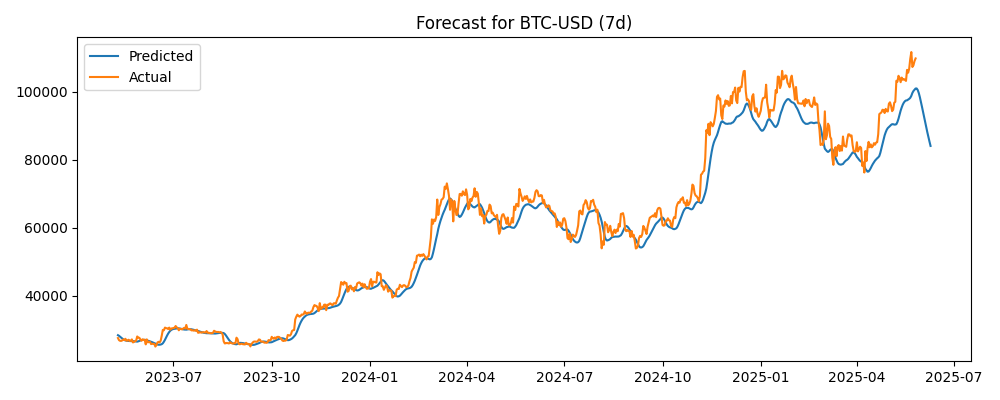

The table this chart was drawn from, first rows:
Timestamp, Actual, Predicted
2023-05-10, 27622, 28463
2023-05-11, 27001, 28269
2023-05-12, 26805, 28022
2023-05-13, 26784, 27745
2023-05-14, 26931, 27468
2023-05-15, 27193, 27225
2023-05-16, 27037, 27046
2023-05-17, 27399, 26912
2023-05-18, 26832, 26849
2023-05-19, 26890, 26796
2023-05-20, 27130, 26757
2023-05-21, 26754, 26748
2023-05-22, 26851, 26730
2023-05-23, 27226, 26715
2023-05-24, 26335, 26729
2023-05-25, 26476, 26696
2023-05-26, 26719, 26643
2023-05-27, 26868, 26598
2023-05-28, 28086, 26573
2023-05-29, 27746, 26655
2023-05-30, 27702, 26781
2023-05-31, 27220, 26924
2023-06-01, 26820, 27031
2023-06-02, 27250, 27073
2023-06-03, 27075, 27097
2023-06-04, 27119, 27094
2023-06-05, 25760, 27076
2023-06-06, 27239, 26948
2023-06-07, 26346, 26866
2023-06-08, 26508, 26754
2023-06-09, 26480, 26645
2023-06-10, 25851, 26545
2023-06-11, 25940, 26412
2023-06-12, 25902, 26273
2023-06-13, 25919, 26139
2023-06-14, 25125, 26019
2023-06-15, 25576, 25859
2023-06-16, 26327, 25718
2023-06-17, 26511, 25657
2023-06-18, 26336, 25669
2023-06-19, 26851, 25719
2023-06-20, 28327, 25830
2023-06-21, 30027, 26082
2023-06-22, 29912, 26540
2023-06-23, 30695, 27097
2023-06-24, 30549, 27735
2023-06-25, 30480, 28367
2023-06-26, 30271, 28936
2023-06-27, 30688, 29398
2023-06-28, 30086, 29779
2023-06-29, 30445, 30030
2023-06-30, 30477, 30199
2023-07-01, 30590, 30301
2023-07-02, 30621, 30362
2023-07-03, 31156, 30394
2023-07-04, 30778, 30446
2023-07-05, 30514, 30481
2023-07-06, 29909, 30483
2023-07-07, 30342, 30418
2023-07-08, 30293, 30344
... 702 more rows
